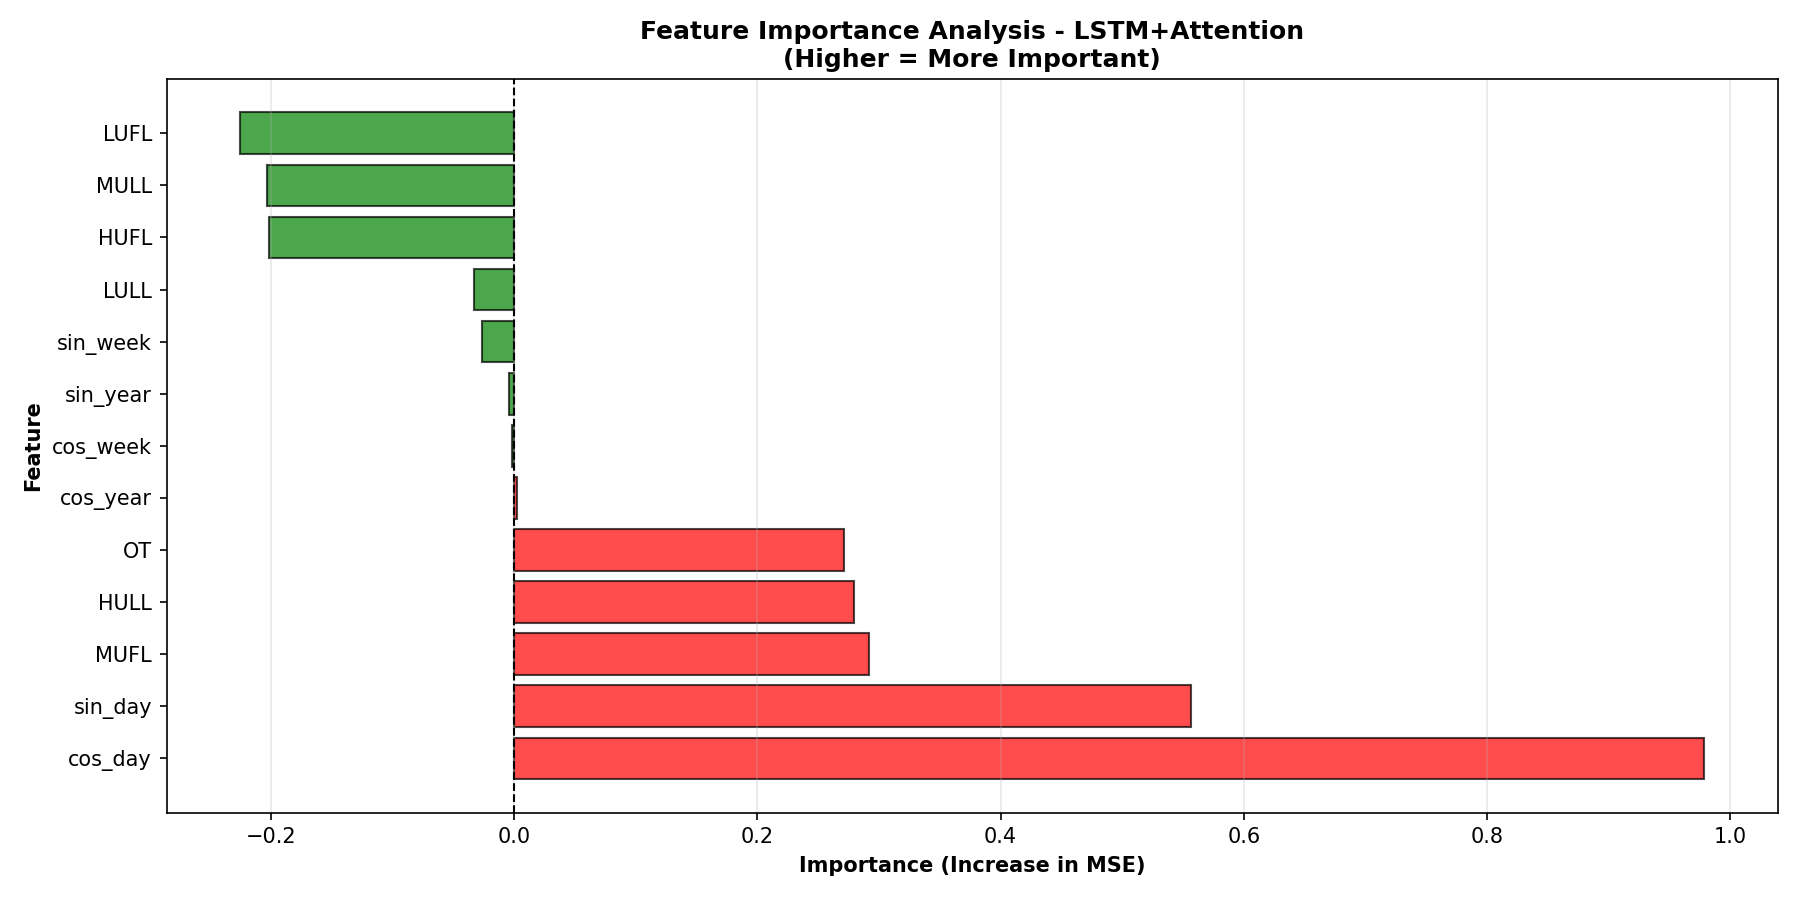

Data behind this chart, as committed beside it:
Feature, Importance
cos_day, 0.9785
sin_day, 0.5567
MUFL, 0.2917
HULL, 0.2799
OT, 0.2713
cos_year, 0.002319
cos_week, -0.001465
sin_year, -0.003937
sin_week, -0.0263
LULL, -0.03261
HUFL, -0.2013
MULL, -0.2032
LUFL, -0.2254
